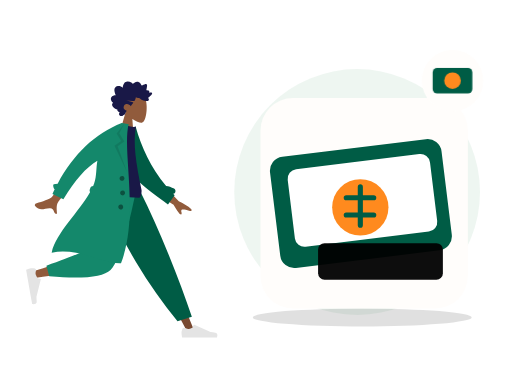
t = 0.00 s
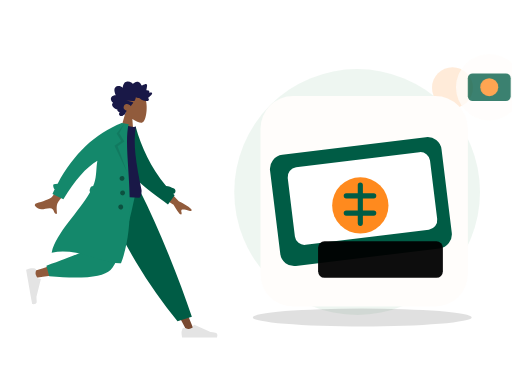
t = 0.70 s
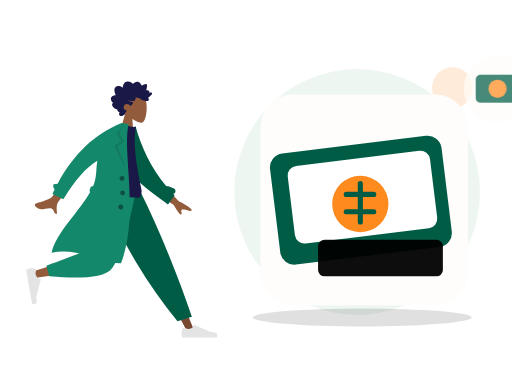
t = 1.05 s
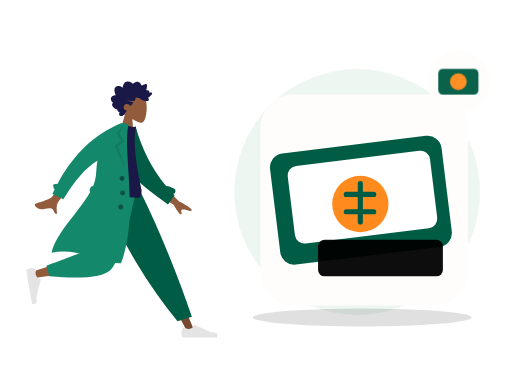
t = 1.75 s
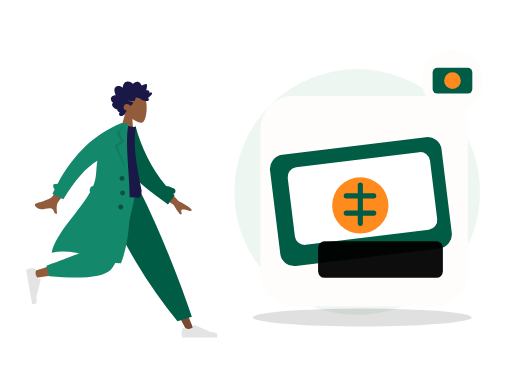
t = 2.10 s
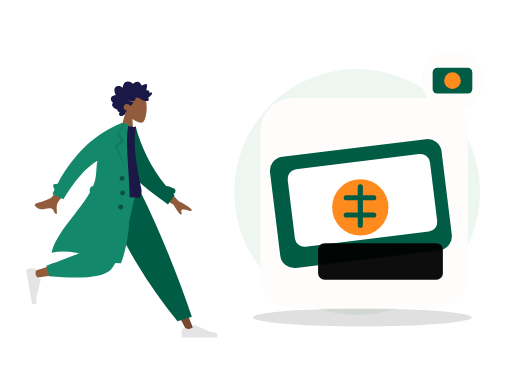
t = 2.80 s

The animated SVG that drew these frames (rendered in a browser with its animation timeline set to each time). Animation: 2 CSS @keyframes rules; one cycle of 2.80 s.

<?xml version="1.0" encoding="UTF-8"?>
<svg xmlns="http://www.w3.org/2000/svg" xmlns:xlink="http://www.w3.org/1999/xlink" width="800" height="600" viewBox="0 0 800 600" role="img" aria-labelledby="zil-074-title zil-074-desc" data-illustration="ZIL-074" data-base="BASE-TENDER" data-theme="light" data-motion="on" data-requires-business-state="true" data-status="REVUE_VISUELLE_REQUISE">
<title id="zil-074-title">Remboursement / retour</title><desc id="zil-074-desc">Illustration Zamurek. Géométrie vectorielle native. Famille BASE-TENDER. Sources Humaaans / IRA Design lorsque présentes. Pas de preuve transactionnelle.</desc>
<style><![CDATA[#zil-074-seal{transform-box:fill-box;transform-origin:center;animation:zil-074-hint 2s ease-in-out 1}#zil-074-device{transform-box:fill-box;transform-origin:center;animation:zil-074-float 2.8s ease-in-out 1}@keyframes zil-074-hint{0%,100%{scale:1;opacity:1}50%{scale:1.1;opacity:.72}}@keyframes zil-074-float{0%,100%{translate:0 0}50%{translate:0 -6px}}@media(prefers-reduced-motion:reduce){*{animation:none!important;transition:none!important}}]]></style>
<g id="zil-074-background" data-layer="decor">
<circle cx="558" cy="300" r="192" fill="#EAF4EE" opacity=".81"/>
<ellipse cx="566" cy="496" rx="171" ry="14" fill="#005C452" opacity=".12"/>
<circle cx="707" cy="137" r="32" fill="#FF8A1E" opacity=".17"/>
<path d="M701 218l10 16 16 10-16 10-10 16-10-16-16-10 16-10z" fill="#D21868" opacity=".25"/></g>
<g id="zil-074-person" data-upstream="Humaaans" data-source="standing-4.svg"><svg x="9" y="89" width="355" height="445" viewBox="0 0 380 480" overflow="visible">
    
    <title>humaaans/standing-4</title>
    <desc>Created with Sketch.</desc>
    <g id="zil-074-person-node-0" data-part="part" stroke="none" stroke-width="1" fill="none" fill-rule="evenodd">
        <g id="zil-074-person-node-1" data-part="part" transform="translate(33.000000, 20.000000)">
            <g id="zil-074-person-node-2" data-part="head" transform="translate(174.354244, 59.765189) rotate(4.000000) translate(-174.354244, -59.765189) translate(103.501978, 5.532072)">
                <g id="zil-074-person-node-3" data-part="head" stroke-width="1" transform="translate(56.316359, 32.329762)" fill="#915B3C">
                    <path d="M8.61668863,35.9695996 C3.8111203,30.3288374 0.558611141,23.4160055 1.10210733,15.6699789 C2.66807119,-6.64848056 33.7361385,-1.73870383 39.7795208,9.52573796 C45.8229031,20.7901798 45.1047922,49.3633705 37.294259,51.3766405 C34.1794292,52.1795298 27.5439155,50.2127726 20.7905107,46.1421897 L25.0294931,76.1313749 L0,76.1313749 L8.61668863,35.9695996 Z"></path>
                </g>
                <path d="M99.4991371,40.5704108 C100.307567,39.7692754 100.748546,38.6257895 101.130011,37.5400019 C101.526162,36.4120821 101.911083,35.2725397 102.174096,34.0985442 C102.699643,31.7528363 102.704634,29.0552308 101.031237,27.2337892 C99.6891977,25.7731699 97.6755151,25.1180446 95.8170486,24.9756666 C94.5788709,24.8807134 93.3071925,25.0541198 92.1202736,25.4443101 C90.9426657,25.8313872 89.9275692,26.6028432 88.7859576,27.0816565 C88.742378,24.5538252 88.3093662,21.9088331 87.026937,19.7504373 C85.7928868,17.6737117 83.8253755,16.5083295 81.584676,16.2000169 C79.2848465,15.8836099 77.0138141,16.421782 74.95492,17.5351734 C74.4394526,17.8140142 73.9287847,18.106138 73.4400985,18.436762 C73.0308923,18.7136311 72.6054636,19.047057 72.1253206,19.1596518 C71.5900792,19.2853222 71.3247622,18.9761794 70.9768937,18.5856778 C70.5690313,18.1278268 70.1095262,17.724561 69.6232398,17.3670595 C67.473059,15.7865812 64.6519067,15.1367483 62.1608647,16.0841013 C61.0131098,16.5205748 59.8970316,17.2618326 59.118359,18.2832803 C58.4242538,19.1937935 57.9291363,20.6381203 56.971154,21.2724908 C56.5646354,21.5417844 56.2775287,21.1850093 55.9073905,20.9213196 C55.3514151,20.5251104 54.8211652,20.0879104 54.2584706,19.7024937 C53.4680872,19.1610009 52.6123345,18.7559709 51.6959159,18.5439606 C50.3543567,18.2335725 48.5004018,18.3063181 48.1168249,20.0634198 C47.9728396,20.7234225 48.0832283,21.4292934 48.1297836,22.0942773 C48.1936171,23.0073848 48.2602343,23.9201811 48.3395222,24.8319396 C48.3997081,25.5242161 48.4758283,26.1928321 48.606471,26.8726556 C48.6761599,27.2350345 48.8942496,27.9106034 48.7388415,28.2735011 C48.5446533,28.7270973 47.6483927,28.4692189 47.2654877,28.4849925 C46.5091808,28.5162285 45.7497063,28.6488517 45.0504176,28.972004 C44.5084569,29.2225145 43.938659,29.5909122 43.7099143,30.2121035 C43.5692886,30.5936806 43.6063409,30.985635 43.6727661,31.3782121 C43.752438,31.8493462 43.6613433,32.099234 43.6018293,32.5746228 C42.5860609,32.074432 39.0660999,30.9631161 38.623201,32.7835199 C38.4757601,33.3896639 38.8115338,34.0745724 39.0677317,34.5857632 C39.5170619,35.4823707 40.1061538,36.3018741 40.7083964,37.0833962 C41.9646203,38.7137898 43.4643713,40.1200315 45.0779668,41.3226686 C43.1874396,42.1631344 42.6939539,44.6421919 44.330779,46.1192074 C45.0534893,46.7713234 46.0251982,46.9165032 46.9368172,46.8747861 C47.2704792,46.8595313 47.7514862,46.7312666 48.0140194,46.78938 C48.155317,46.820616 48.3065976,46.9403712 48.5023216,46.9537581 C49.7888784,47.0418622 51.2412103,46.7318892 52.498874,46.4464069 C54.7398615,45.9377067 56.8614372,44.8759947 58.5939645,43.258988 C59.0383992,42.8442032 59.4055617,42.6054192 60.0037727,42.6115419 C60.5279753,42.6168344 61.0422908,42.7605614 61.5660134,42.7738445 C62.9517281,42.8092314 64.2011367,42.1317946 65.4878855,41.6808965 C65.5666934,43.4192151 66.0617149,45.3337419 66.7728104,46.8976163 C67.3526873,48.1728952 68.5636038,48.3582356 69.7534985,48.470104 C73.5585504,48.8281244 77.377041,48.4285944 81.1868925,48.4338869 C77.4988526,49.2675036 73.6878493,49.6110993 70.032542,50.5920751 C68.3802625,51.0353977 69.6419578,52.1489967 70.3484458,52.9209716 C71.5117512,54.1922033 72.376719,55.7672853 72.9766578,57.4266319 C74.7807938,55.0749051 77.9696846,53.5253515 80.7948685,54.2478262 C83.9164702,55.0459521 86.11455,59.2673754 84.1184336,62.3022465 C82.9595438,64.064018 80.8667652,64.7441529 79.1254068,65.5010806 C80.4838602,66.9134449 80.8124347,68.9994064 81.6300793,70.7565081 C82.0333342,71.6230211 82.5993885,72.6027516 83.5012165,72.904734 C83.8348785,73.0164986 84.2261346,73.0260458 84.4893398,73.2980375 C84.8154185,73.6347842 84.8930746,74.0112764 85.3094801,74.3007021 C86.9710707,75.4559144 89.56655,75.3668763 91.0393278,73.8593512 C92.371192,72.4959682 92.0246673,70.3385064 90.9123328,68.9562364 C92.6829682,68.2181956 95.9088152,67.2689747 95.205111,64.5104538 C99.0418397,64.2556886 108.357306,58.033191 103.207815,53.4862287 C106.033863,51.8890428 108.630206,47.9856869 106.814935,44.5448518 C105.417126,41.8952936 102.166321,40.7109208 99.4991371,40.5704108" id="zil-074-person-node-4" data-part="part" fill="#191847" transform="translate(73.002688, 45.365956) scale(-1, 1) translate(-73.002688, -45.365956) "></path>
            </g>
            <g id="zil-074-person-node-5" data-part="legs" transform="translate(0.000000, 203.717748)">
                <polygon id="zil-074-person-node-6" data-part="part" fill="#784931" points="135.576421 0 213.070248 129.55569 271.168323 239.084106 283.682133 239.084106 186.337993 5.30873359e-13"></polygon>
                <g id="zil-074-person-node-7" data-part="part" transform="translate(260.723886, 207.536214)" fill="#E4E4E4">
                    <path d="M2.79301173,26.4915537 C1.62626761,29.6061473 1.04289555,31.9365831 1.04289555,33.4828611 C1.04289555,35.3635003 1.35619618,38.1078205 1.98279745,41.7158218 C4.16447086,41.7158218 23.7715371,41.7158218 60.8039962,41.7158218 C62.3325506,36.662479 61.4501804,33.9343419 58.1568854,33.5314103 C54.8635904,33.1284788 52.1277943,32.7646639 49.9494971,32.4399656 L22.6099678,20.2518671 C22.0839009,20.0173438 21.4673207,20.2536867 21.2327974,20.7797536 C21.2287854,20.7887531 21.2249011,20.7978091 21.2211457,20.8069187 L19.4637818,25.069848 C16.415052,26.4923128 13.9376425,27.2035452 12.0315534,27.2035452 C10.4829012,27.2035452 8.34419941,26.5780944 5.61544804,25.3271928 L5.61545374,25.3271803 C4.56828164,24.8471405 3.33023177,25.3068921 2.85019196,26.3540642 C2.82950154,26.3991988 2.81042931,26.4450579 2.79301173,26.4915537 Z" id="zil-074-person-node-8" data-part="part"></path>
                </g>
                <path d="M255.032865,221.545314 L279.165526,214.245045 C268.59235,182.636952 255.63342,147.853404 240.288738,109.894402 C224.944056,71.9353994 208.464438,35.3039322 190.849885,2.84217094e-14 L122.69048,2.84217094e-14 C142.274076,44.6578531 163.035313,85.2352452 184.974193,121.732176 C206.913072,158.229107 230.265963,191.500153 255.032865,221.545314 Z" id="zil-074-person-node-9" data-part="part" fill="#005C45"></path>
                <path d="M130.483574,2.84217094e-14 C123.169612,45.5267591 109.062982,103.692464 107.731697,105.487475 C106.844173,106.684149 74.8930942,117.390616 11.8784597,137.606876 L14.5815936,148.641752 C89.7263975,137.799641 129.321301,129.387885 133.366303,123.406484 C139.433807,114.434384 169.729671,43.5545895 181.463825,2.84217094e-14 L130.483574,2.84217094e-14 Z" id="zil-074-person-node-10" data-part="part" fill="#915B3C"></path>
                <path d="M34.0291683,128.068071 L38.7904444,145.840535 C94.9943795,150.76997 129.431772,147.208144 142.102622,135.155056 C154.773471,123.101968 169.2145,78.0502828 185.425707,-1.13686838e-13 L120.431644,-1.13686838e-13 C110.160605,63.9126794 104.418425,97.2105109 103.205106,99.8934944 C101.991786,102.576478 78.9331404,111.968003 34.0291683,128.068071 Z" id="zil-074-person-node-11" data-part="part" fill="#14886B"></path>
                <g id="zil-074-person-node-12" data-part="part" transform="translate(25.550941, 160.605914) rotate(80.000000) translate(-25.550941, -160.605914) translate(-6.257373, 139.748003)" fill="#E4E4E4">
                    <path d="M2.79301173,26.4915537 C1.62626761,29.6061473 1.04289555,31.9365831 1.04289555,33.4828611 C1.04289555,35.3635003 1.35619618,38.1078205 1.98279745,41.7158218 C4.16447086,41.7158218 23.7715371,41.7158218 60.8039962,41.7158218 C62.3325506,36.662479 61.4501804,33.9343419 58.1568854,33.5314103 C54.8635904,33.1284788 52.1277943,32.7646639 49.9494971,32.4399656 L22.6099678,20.2518671 C22.0839009,20.0173438 21.4673207,20.2536867 21.2327974,20.7797536 C21.2287854,20.7887531 21.2249011,20.7978091 21.2211457,20.8069187 L19.4637818,25.069848 C16.415052,26.4923128 13.9376425,27.2035452 12.0315534,27.2035452 C10.4829012,27.2035452 8.34419941,26.5780944 5.61544804,25.3271928 L5.61545374,25.3271803 C4.56828164,24.8471405 3.33023177,25.3068921 2.85019196,26.3540642 C2.82950154,26.3991988 2.81042931,26.4450579 2.79301173,26.4915537 Z" id="zil-074-person-node-13" data-part="part"></path>
                </g>
            </g>
            <g id="zil-074-person-node-14" data-part="body" transform="translate(157.291764, 189.723885) rotate(10.000000) translate(-157.291764, -189.723885) translate(23.922792, 92.208568)">
                <path d="M206.173124,94.1153146 L237.654616,120.804733 C246.485384,123.862803 253.793796,127.410328 259.579851,131.447309 C260.915433,132.846883 262.455388,135.5998 256.571267,134.73118 C250.687146,133.862559 244.458869,133.213532 243.501485,135.174285 C242.5441,137.135038 245.955361,139.798484 244.114915,142.405686 C242.88795,144.14382 238.009153,139.229219 229.478524,127.661882 L197.569051,111.736722 L206.173124,94.1153146 Z M56.7072446,73.4638943 L74.7971874,78.0625522 C50.5815452,118.773292 37.6318712,140.288454 35.9481654,142.60804 C32.1598272,147.827109 34.9113156,157.9002 35.846123,163.177813 C28.1748426,164.545256 31.7616574,153.29197 22.045982,155.171625 C13.1779641,156.887287 5.46312053,162.07869 -2.3052584,154.124844 C-3.26033494,153.146965 -3.84342212,150.216288 -0.344007547,148.912227 C8.37431034,145.663337 21.331407,139.403357 23.5143959,136.82375 C26.4912913,133.305996 37.5555742,112.186044 56.7072446,73.4638943 Z" id="zil-074-person-node-15" data-part="part" fill="#915B3C" transform="translate(128.887550, 118.378653) rotate(-4.000000) translate(-128.887550, -118.378653) "></path>
                <path d="M212.041997,91.4388947 C216.322135,91.1316164 220.977876,91.840669 225.96947,93.5225255 C228.425683,94.3501164 229.745942,97.0121652 228.918351,99.468378 C228.437693,100.894926 227.338238,101.938296 226.019703,102.400243 C226.974814,103.097038 227.938387,103.789986 228.910523,104.479018 L220.518159,121.611657 C185.202658,104.00331 152.009465,90.7275746 136.884063,61.6576093 C131.807586,51.9009775 133.525829,18.7598762 133.041282,6.70328273 L144.195079,2.12901314 C159.743039,34.2677247 180.784924,65.1009176 212.041997,91.4388947 Z" id="zil-074-person-node-16" data-part="part" fill="#005C45"></path>
                <path d="M93.8605991,118.795966 C126.647489,122.397786 152.454369,122.397786 171.281237,118.795966 C173.613759,118.349724 173.511327,108.294692 172.429622,105.548568 C155.584668,62.7842666 144.503922,31.478793 144.503922,1.7756729 C141.413084,3.39017178 136.003828,3.63212462 128.276152,2.50153141 C107.508141,33.1115518 97.9618253,68.2330479 93.8605991,118.795966 Z" id="zil-074-person-node-17" data-part="part" fill="#191847"></path>
                <path d="M87.7686047,123.851994 C86.6551335,122.804333 86.0746685,121.23383 86.3599826,119.615734 L86.9032734,116.534579 C87.2714462,114.446567 88.9672349,112.926105 90.9694489,112.688237 C91.3194625,111.123614 91.6212422,109.569477 91.8704803,108.02672 C93.9758723,94.9945677 90.3786992,82.2161192 90.5476353,69.6676184 C73.7777663,83.9755631 58.7338752,108.681389 45.4159618,143.785095 L25.7190162,137.989136 C26.4705662,135.197044 27.2490397,132.439245 28.0544368,129.715738 C25.7810093,128.424203 23.124502,122.504744 25.0363804,121.514185 C27.0109281,120.491156 29.1027284,119.771114 31.3056195,119.347312 C49.3658661,64.9506232 78.8998655,25.168186 119.907618,-3.99680289e-13 L125.540937,-3.94351218e-13 L131.768209,-1.0658141e-14 C128.276152,46.1801869 176.509698,147.001238 159.761787,233.106043 C128.805794,240.019061 84.6121081,218.510359 41.593608,235.694393 C43.1943273,201.019067 75.2586187,160.283448 87.7686085,123.851985 Z" id="zil-074-person-node-18" data-part="part" fill="#14886B"></path>
                <polygon id="zil-074-person-node-19" data-part="part" fill-opacity="0.1" fill="#000000" points="124.214865 1.04289555 118.834405 17.5888976 129.669457 29.9926784 119.877301 39.740063 143.567348 80.302957 114.597103 39.8211017 124.214865 29.9926784 114.597103 19.0312358"></polygon>
                <path d="M136.619317,95.9463902 C134.315415,95.9463902 132.447734,94.0787093 132.447734,91.774808 C132.447734,89.4709068 134.315415,87.6032259 136.619317,87.6032259 C138.923218,87.6032259 140.790899,89.4709068 140.790899,91.774808 C140.790899,94.0787093 138.923218,95.9463902 136.619317,95.9463902 Z M141.833794,119.932988 C139.529893,119.932988 137.662212,118.065307 137.662212,115.761406 C137.662212,113.457504 139.529893,111.589823 141.833794,111.589823 C144.137695,111.589823 146.005376,113.457504 146.005376,115.761406 C146.005376,118.065307 144.137695,119.932988 141.833794,119.932988 Z M142.87669,143.919585 C140.572789,143.919585 138.705108,142.051904 138.705108,139.748003 C138.705108,137.444102 140.572789,135.576421 142.87669,135.576421 C145.180591,135.576421 147.048272,137.444102 147.048272,139.748003 C147.048272,142.051904 145.180591,143.919585 142.87669,143.919585 Z" id="zil-074-person-node-20" data-part="part" fill-opacity="0.4" fill="#000000"></path>
            </g>
        </g>
    </g>
</svg></g>
<g id="zil-074-device" data-layer="object" transform="translate(407 153)">
<rect x="0" y="0" width="324" height="329" rx="51" fill="#FFFDFB" stroke="#FF8A1EUTLINE" stroke-width="4"/>
<g id="zil-074-object-geometry" transform="translate(1 16)"><rect x="21" y="62" width="270" height="175" rx="22" fill="#005C45" transform="rotate(-7 152 150)"/><rect x="47" y="84" width="224" height="122" rx="15" fill="#FFFFFF" transform="rotate(-7 152 150)"/><circle cx="155" cy="155" r="44" fill="#FF8A1E"/><path d="M155 123v60m-22-43h43m-43 27h43" stroke="#005C45" stroke-width="8" stroke-linecap="round"/><rect x="89" y="211" width="195" height="57" rx="10" fill="#005C452" opacity=".95"/></g>
</g>

<g id="zil-074-seal" data-layer="contextual-accessory" transform="translate(707 126)">
<circle r="48" fill="#FFFDFB" stroke="#FF8A1EUTLINE" stroke-width="4"/>
<g id="zil-074-context-symbol"><rect x="-31" y="-20" width="62" height="40" rx="7" fill="#005C45"/><circle r="13" fill="#FF8A1E"/></g></g>
</svg>
